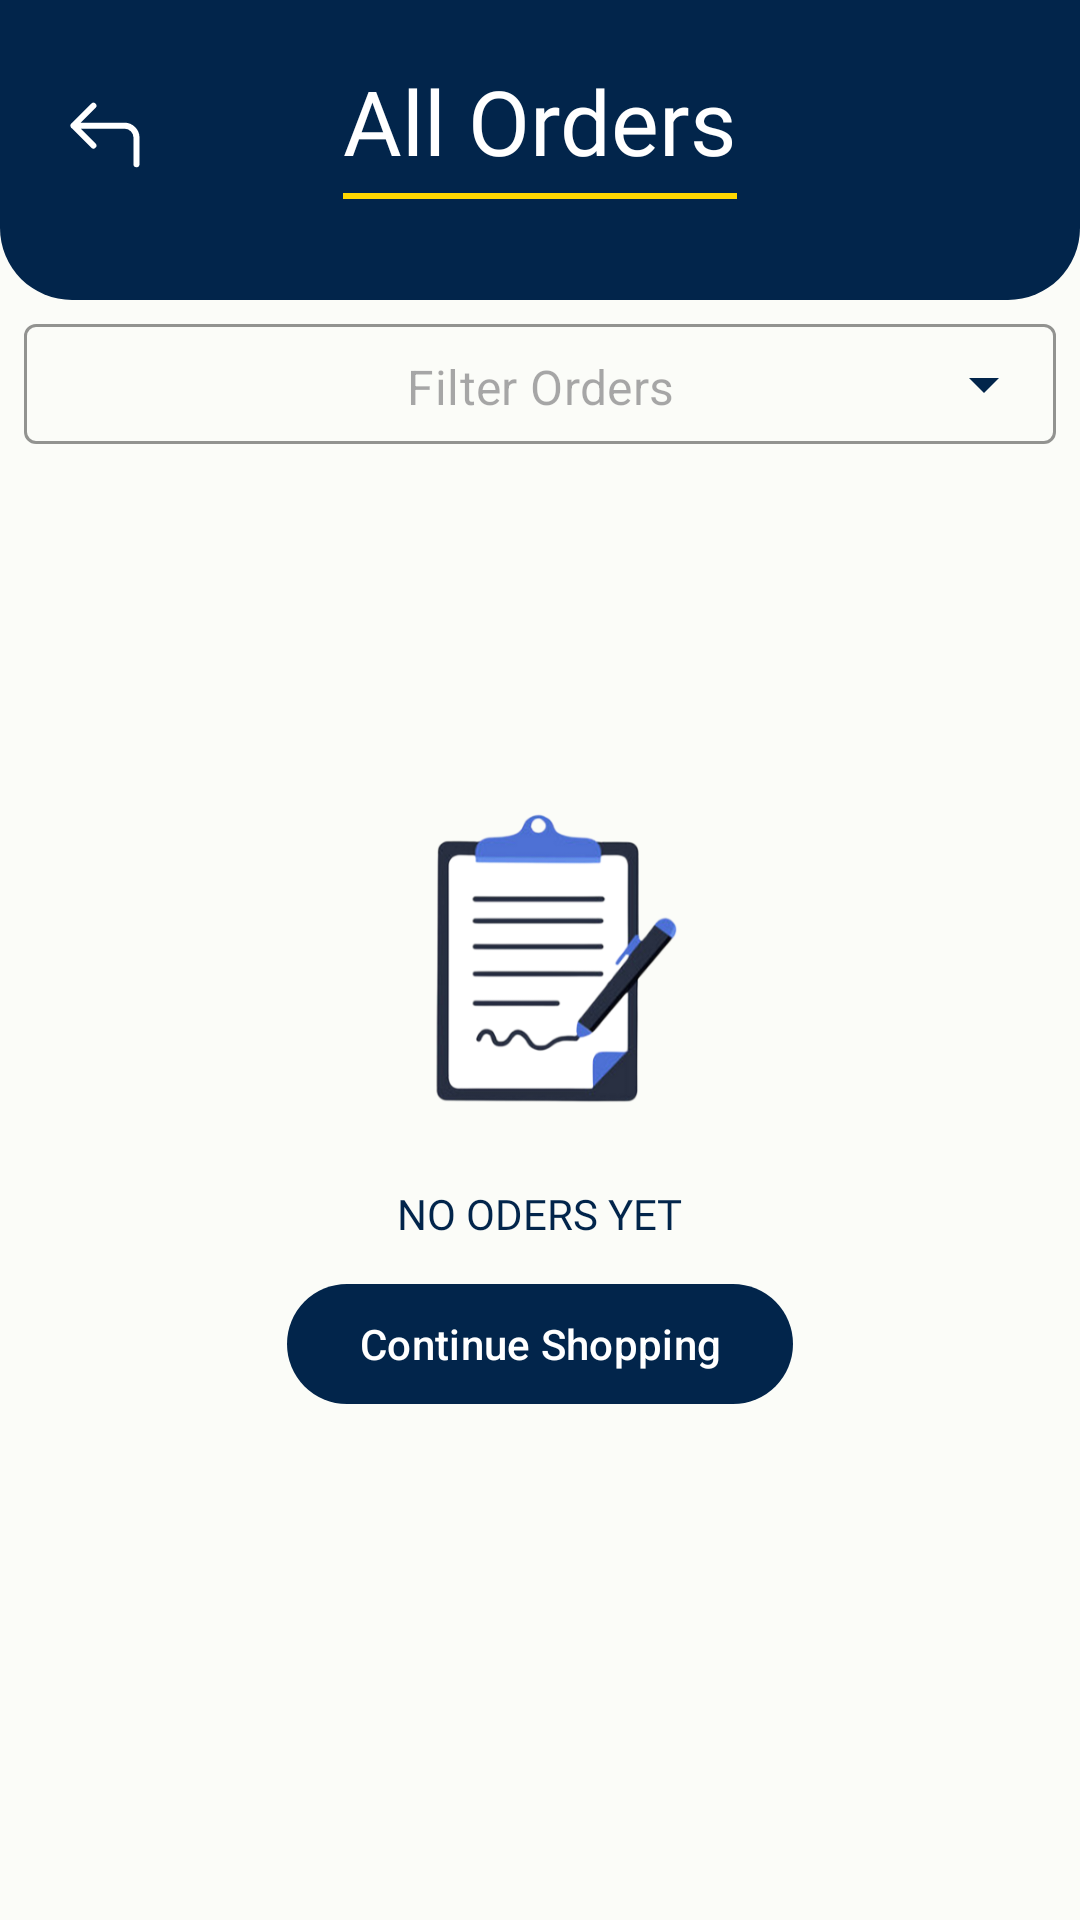

This screen was rendered from an Android layout file. Write that file and the resources it references.
<!-- AndroidManifest.xml: application theme Theme.JMABMobile -->
<!-- res/layout/activity_view_all_orders.xml -->
<?xml version="1.0" encoding="utf-8"?>
<androidx.constraintlayout.widget.ConstraintLayout xmlns:android="http://schemas.android.com/apk/res/android"
    android:layout_width="match_parent"
    android:layout_height="match_parent"
    android:fitsSystemWindows="true"
    android:background="#FBFCF8"
    xmlns:app="http://schemas.android.com/apk/res-auto">

    <ImageView
        android:id="@+id/imageView3"
        android:layout_width="match_parent"
        android:layout_height="100dp"
        android:src="@drawable/top_background_gradient"
        app:layout_constraintEnd_toEndOf="parent"
        app:layout_constraintStart_toStartOf="parent"
        app:layout_constraintTop_toTopOf="parent" />

    <ImageButton
        android:id="@+id/backButton"
        android:layout_width="wrap_content"
        android:layout_height="wrap_content"
        android:src="@drawable/back_btn"
        android:background="@null"
        app:layout_constraintStart_toStartOf="parent"
        app:layout_constraintTop_toTopOf="parent"
        android:layout_marginLeft="20dp"
        android:layout_marginTop="30dp"/>
    <TextView
        android:id="@+id/allOrdersTV"
        android:layout_width="wrap_content"
        android:layout_height="wrap_content"
        android:fontFamily="@font/dmsans_bold"
        android:text="All Orders"
        android:textColor="@color/white"
        android:textSize="30sp"
        app:layout_constraintEnd_toEndOf="parent"
        app:layout_constraintStart_toStartOf="parent"
        app:layout_constraintTop_toTopOf="parent"
        android:layout_marginTop="20dp"/>

    <View
        app:layout_constraintTop_toBottomOf="@id/allOrdersTV"
        app:layout_constraintEnd_toEndOf="@id/allOrdersTV"
        app:layout_constraintStart_toStartOf="@id/allOrdersTV"
        android:id="@+id/cartUnderline"
        android:layout_width="0dp"
        android:layout_height="2dp"
        android:background="#FFD700"
        android:layout_marginTop="4dp"/>

    <com.google.android.material.textfield.TextInputLayout
        android:id="@+id/selectOrderStatusTIL"
        android:layout_width="match_parent"
        android:layout_height="40dp"
        android:layout_marginTop="8dp"
        android:layout_marginBottom="10dp"
        android:layout_marginStart="8dp"
        android:layout_marginEnd="8dp"
        app:layout_constraintTop_toBottomOf="@id/imageView3"
        android:background="#FBFCF8"
        style="@style/CustomTextInputLayout"
        app:hintEnabled="false">

        <AutoCompleteTextView
            android:id="@+id/filterOrderTextview"
            android:layout_width="match_parent"
            android:layout_height="wrap_content"
            android:hint="Filter Orders"
            android:padding="10dp"
            android:textAlignment="center"
            android:textColor="@android:color/black"
            android:textSize="16sp"
            android:inputType="none"
            android:background="@null"/>
    </com.google.android.material.textfield.TextInputLayout>

    <androidx.recyclerview.widget.RecyclerView
        android:id="@+id/recyclerViewAllOrders"
        android:layout_width="match_parent"
        android:layout_height="0dp"
        app:layout_constraintTop_toBottomOf="@id/selectOrderStatusTIL"
        app:layout_constraintBottom_toBottomOf="parent"/>

    <ImageView
        android:id="@+id/emptyIcon"
        android:layout_width="150dp"
        android:layout_height="150dp"
        android:src="@drawable/empty_icon"
        app:layout_constraintTop_toTopOf="parent"
        app:layout_constraintBottom_toBottomOf="parent"
        app:layout_constraintLeft_toLeftOf="parent"
        app:layout_constraintRight_toRightOf="parent" />

    <TextView
        android:id="@+id/noOrdersYetTV"
        android:layout_width="wrap_content"
        android:layout_height="wrap_content"
        android:text="NO ODERS YET"
        app:layout_constraintTop_toBottomOf="@id/emptyIcon"
        android:fontFamily="@font/dmsans_bold"
        android:textColor="@color/j_mab_blue"
        app:layout_constraintLeft_toLeftOf="parent"
        app:layout_constraintRight_toRightOf="parent" />

    <Button
        android:id="@+id/continueShoppingBtn"
        android:layout_width="wrap_content"
        android:layout_height="wrap_content"
        android:text="Continue Shopping"
        app:layout_constraintTop_toBottomOf="@id/noOrdersYetTV"
        app:layout_constraintLeft_toLeftOf="parent"
        app:layout_constraintRight_toRightOf="parent"
        android:layout_marginTop="10dp"/>


</androidx.constraintlayout.widget.ConstraintLayout>
<!-- resources referenced by this layout -->
<resources>
  <color name="j_mab_blue">#02254B</color>
  <color name="white">#FFFFFFFF</color>
  <!-- drawable back_btn: png bitmap (drawable, 609 bytes) -->
  <!-- drawable empty_icon: png bitmap (drawable, 46260 bytes) -->
  <!-- drawable top_background_gradient (drawable) -->
  <?xml version="1.0" encoding="utf-8"?>
  <layer-list xmlns:android="http://schemas.android.com/apk/res/android">
      
      <item>
          <shape android:shape="rectangle">
              <solid android:color="@color/j_mab_blue"/>
              <corners android:bottomLeftRadius="24dp" android:bottomRightRadius="24dp"/>
          </shape>
      </item>
  
  </layer-list>
  <style name="CustomTextInputLayout" parent="Widget.MaterialComponents.TextInputLayout.OutlinedBox.ExposedDropdownMenu">
          
          <item name="boxBackgroundColor">#FBFCF8</item>
  
          
          <item name="boxStrokeColor">@color/j_mab_blue</item>
  
          
          <item name="hintTextColor">#0A387A</item>
  
          
          <item name="endIconTint">@color/j_mab_blue</item>
      </style>
  <style name="Theme.JMABMobile" parent="Base.Theme.JMABMobile" />
  <style name="Base.Theme.JMABMobile" parent="Theme.Material3.DayNight.NoActionBar">
          
          <item name="colorPrimary">@color/j_mab_blue</item>
          <item name="colorPrimaryVariant">@color/j_mab_blue</item>
          <item name="android:statusBarColor">@color/j_mab_blue</item>
          <item name="android:windowLightStatusBar">false</item>
          <item name="android:enforceStatusBarContrast">false</item>
      </style>
</resources>
